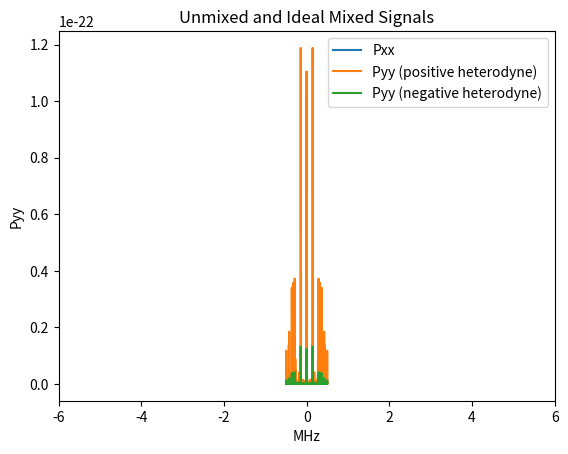

Write the Python code that produced this figure.
#######################################################################
# Author: Anthony Stock, intern, NASA GRC/LCI
# Creation date: 9 November 2020
# Module Name: GenMixerIn.py
# Description: This program generates test vectors for the Generic-
#              Mixer module, into seperate files for I/Q componenets.
#######################################################################

import numpy as np
from scipy.signal import freqz, welch, get_window
import matplotlib.pyplot as plt

##################### USER-DEFINED PARAMETERS #########################
fracBits = 15 # fraction bits in fixed-point samples
fc = 1e6      # carrier tone
Fs = 1e6      # sample rate
N  = 2**16    # number of samples in signal x
fosc = 2e6    # local oscillator frequency in mixer
#######################################################################

# x[n]
xn = np.arange(N)/Fs
x = np.exp(1j*2*np.pi*fc*xn)
#x = np.ones(N) # for testing (this should cause overflow)

# normalize to max value, e.g. 7FFFFFFF
x = x*(2**fracBits-1)/(2**fracBits)

# theoretical output of mixer, after being multiplied by local oscillator
lon = np.arange(N)/Fs
lo_pos = np.exp(1j*2*np.pi*fosc*lon)
lo_neg = np.exp(1j*2*np.pi*-fosc*lon)
# scale to unity
lo_pos = lo_pos*(2**fracBits-1)/(2**fracBits)
lo_neg = lo_neg*(2**fracBits-1)/(2**fracBits)
# mixing
y_pos = x*lo_pos
y_neg = x*lo_neg

# scale by 2**(fractional bits) for fixed point notation
xfx = np.round(x*(2**fracBits))
xReal = [int(sample) for sample in xfx.real]
xImag = [int(sample) for sample in xfx.imag]

# write out to files
with open('i_in.txt', 'w') as realFile:
    for i in range(len(x)):
        realFile.write(str(xReal[i]) + "\n")

with open('q_in.txt', 'w') as imagFile:
    for i in range(len(x)):
        imagFile.write(str(xImag[i]) + "\n")


# plot unmixed and mixed signals (ideal output)
fx, Pxx = welch(x, nperseg=N, fs=Fs, return_onesided=False, scaling='spectrum')
fy_pos, Pyy_pos = welch(y_pos, nperseg=N, fs=Fs, return_onesided=False, scaling='spectrum')
fy_neg, Pyy_neg = welch(y_neg, nperseg=N, fs=Fs, return_onesided=False, scaling='spectrum')

plt.xlim(-2*abs(fosc+fc)/(1e6), 2*abs(fosc+fc)/(1e6))
plt.plot(fx/1e6, Pxx, label="Pxx")
plt.plot(fy_pos/1e6, Pyy_pos, label="Pyy (positive heterodyne)")
plt.plot(fy_neg/1e6, Pyy_neg, label="Pyy (negative heterodyne)")
plt.title('Unmixed and Ideal Mixed Signals')
plt.xlabel("MHz")
plt.ylabel("Pyy")
plt.legend()
plt.show()
